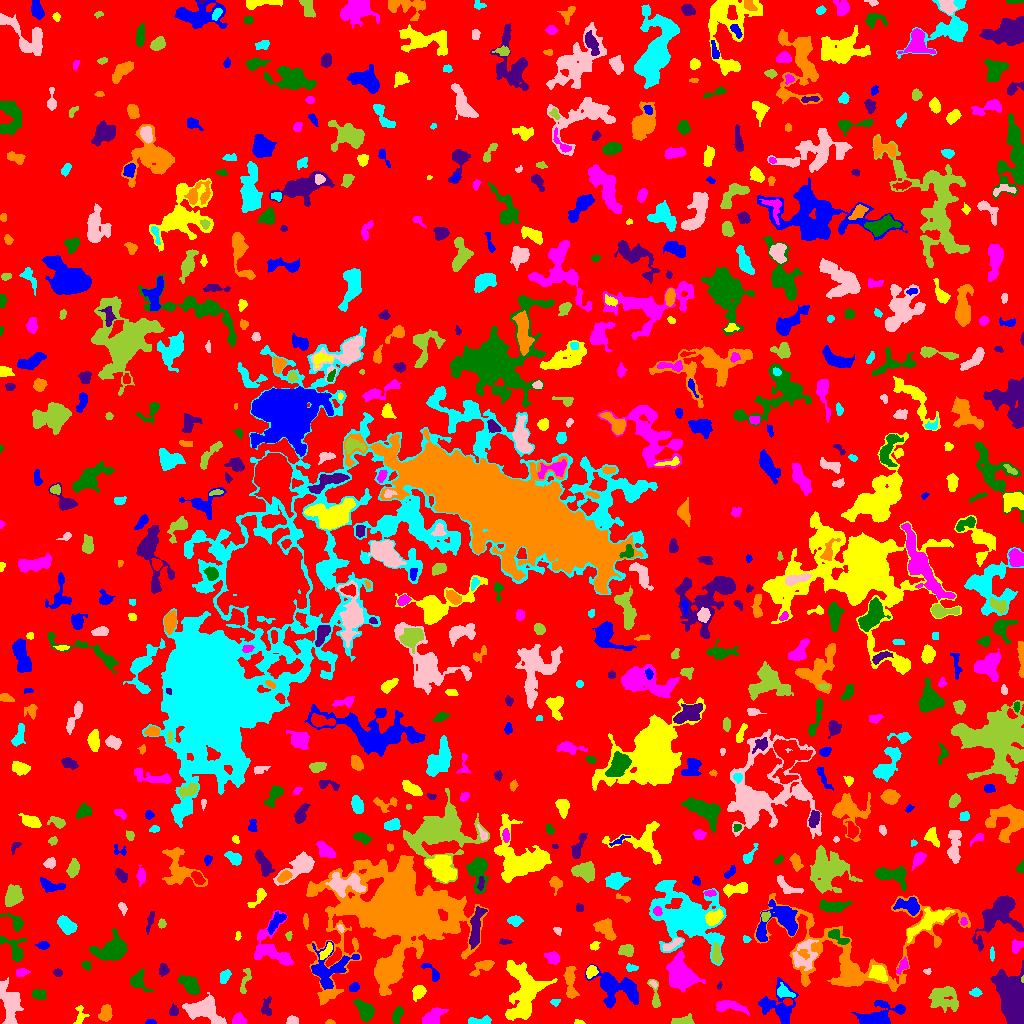

The file beside this chart, header and first rows:
ID, X, Y, A, B, theta, total_flux, mu_max, mu_median, mu_mean, R_fwhm, R_e, R10, R90, x_start, x_end, y_start, y_end, area, greylevel
0, 512.4, 520.6, 300.1, 298.2, 0.6165, 1449165, 12.0, 2.0, 1.95, 67.87, 230.8, 89.27, 371.1, 0, 1023, 0, 1023, 743177, 1.95
1, 150.5, 1.179, 2.245, 1.096, -0.0376, 117.0, 6.0, 2.0, 2.34, 2.646, 1.954, 0.5642, 3.038, 145, 156, 0, 4, 50, 7.34
2, 578.7, 1.0, 2.308, 0.952, -0.091, 70.0, 4.0, 2.0, 1.591, 2.706, 1.693, 0.5642, 2.646, 574, 585, 0, 4, 44, 6.591
3, 239, 3.498, 2.944, 2.472, -0.3993, 659.0, 10.0, 5.0, 4.881, 4.72, 3.432, 1.382, 5.202, 232, 247, 0, 11, 135, 9.881
4, 397.1, 8.364, 4.278, 2.285, 1.275, 343.0, 5.0, 2.0, 2.302, 4.334, 3.785, 1.493, 5.971, 392, 403, 0, 17, 149, 6.302
5, 1013, 23.1, 11.06, 5.603, -1.299, 17329, 42.0, 10.0, 13.9, 10.37, 9.288, 3.7, 15.52, 990, 1023, 0, 63, 1247, 17.9
6, 330.0, 1.0, 2.226, 1.022, -0.06031, 51.0, 3.0, 1.0, 1.214, 2.185, 1.784, 0.5642, 2.821, 325, 335, 0, 4, 42, 6.214
7, 477.6, 2.173, 6.296, 1.574, 0.08666, 444.0, 8.0, 3.0, 2.921, 4.107, 3.385, 1.262, 5.528, 468, 491, 0, 8, 152, 9.921
8, 292, 2.911, 2.751, 2.163, 0.0948, 292.0, 6.0, 3.0, 3.14, 4.222, 3.038, 1.262, 4.72, 286, 298, 0, 8, 93, 7.14
9, 682.9, 2.198, 4.967, 1.917, 0.08974, 469.0, 8.0, 2.0, 2.95, 4.222, 3.478, 1.262, 5.781, 671, 694, 0, 10, 159, 7.95
10, 956.2, 38.3, 23.84, 9.152, -0.8547, 5105, 11.0, 4.0, 3.976, 9.15, 11.37, 4.222, 17.55, 917, 989, 0, 65, 1284, 7.976
11, 878.4, 6.88, 10.17, 5.135, 0.3315, 2555, 12.0, 3.0, 4.383, 7.506, 6.482, 2.646, 11.31, 851, 905, 0, 23, 583, 8.383
12, 80.19, 8.328, 5.171, 2.747, 1.487, 311.0, 5.0, 2.0, 2.287, 4.068, 3.868, 1.493, 5.809, 73, 89, 0, 18, 136, 6.287
13, 434.5, 7.144, 5.22, 3.529, 0.8036, 1012, 9.0, 3.0, 3.667, 5.726, 4.754, 1.954, 7.756, 422, 448, 0, 16, 276, 8.667
14, 365.3, 12.57, 5.325, 3.245, -0.9905, 1474, 14.0, 4.0, 5.014, 5.202, 4.82, 1.871, 8.058, 353, 374, 1, 24, 294, 9.014
15, 173.7, 12.08, 2.481, 2.226, 1.259, 286.0, 7.0, 3.0, 3.109, 3.478, 2.932, 1.128, 4.583, 169, 178, 8, 20, 92, 7.109
16, 105.6, 10.05, 3.883, 2.828, 1.322, 830.0, 9.0, 4.0, 4.462, 5.323, 4.297, 1.784, 6.555, 98, 112, 2, 19, 186, 8.462
17, 555.3, 21.52, 2.202, 1.319, 0.009408, 98.0, 4.0, 1.0, 1.607, 2.985, 2.034, 0.7979, 3.29, 550, 560, 17, 24, 61, 7.607
18, 204.6, 13.62, 9.36, 5.767, -0.2931, 2745, 10.0, 4.0, 4.303, 9.608, 7.715, 3.038, 11.98, 182, 226, 0, 31, 638, 8.303
19, 943.6, 26.13, 7.41, 5.826, -0.432, 1453, 8.0, 2.0, 2.716, 6.887, 7.024, 2.646, 11.13, 928, 958, 11, 37, 535, 6.716
20, 469.4, 21.5, 11.44, 6.749, 0.9139, 1450, 6.0, 2.0, 2.496, 8.974, 7.485, 2.877, 11.66, 454, 492, 0, 40, 581, 6.496
21, 779.4, 15.27, 9.954, 7.728, -0.9817, 1891, 12.0, 2.0, 2.973, 5.171, 6.77, 2.394, 11.79, 758, 798, 0, 46, 636, 6.973
22, 418.8, 31.74, 3.306, 2.71, 0.913, 717.0, 9.0, 4.0, 4.268, 4.72, 3.785, 1.493, 6.05, 412, 426, 22, 38, 168, 8.268
23, 727.6, 17.54, 8.723, 2.467, -0.1534, 872.0, 11.0, 3.0, 3.114, 3.432, 4.652, 1.596, 7.999, 716, 749, 8, 23, 280, 7.114
24, 37.88, 29.66, 3.144, 2.04, -0.2892, 301.0, 6.0, 2.0, 2.23, 4.184, 3.09, 1.262, 4.82, 32, 46, 24, 34, 135, 7.23
25, 266.5, 15.25, 4.368, 2.406, 1.547, 233.0, 4.0, 1.0, 1.585, 4.82, 3.613, 1.262, 5.698, 261, 271, 8, 27, 147, 7.585
26, 570.8, 30.27, 1.942, 1.519, -1.226, 74.0, 3.0, 1.0, 1.345, 2.706, 2.185, 0.7979, 3.478, 568, 575, 27, 35, 55, 8.345
27, 975.9, 31.04, 2.563, 1.899, -0.04133, 187.0, 5.0, 2.0, 2.125, 3.338, 2.764, 0.9772, 4.37, 969, 982, 27, 36, 88, 11.12
28, 10.49, 18.75, 9.709, 4.337, -1.457, 2453, 10.0, 4.0, 4.237, 8.831, 7.159, 2.821, 11.44, 0, 23, 0, 46, 579, 8.237
29, 655.1, 25.4, 7.717, 2.117, -1.406, 515.0, 10.0, 3.0, 3.239, 3.568, 3.568, 1.262, 6.05, 647, 660, 16, 44, 159, 7.239
30, 295.8, 35.69, 2.562, 1.3, -1.539, 52.0, 2.0, 1.0, 1.02, 3.742, 2.326, 0.7979, 3.478, 294, 299, 31, 41, 51, 6.02
31, 354, 36.1, 2.375, 1.948, 0.701, 236.0, 6.0, 2.0, 2.682, 3.568, 2.706, 0.9772, 4.37, 349, 359, 32, 41, 88, 8.682
32, 524.1, 30.43, 14.7, 8.362, 1.534, 6440, 14.0, 4.0, 5.059, 10.3, 10.69, 4.029, 17.65, 505, 557, 3, 63, 1273, 8.059
33, 681.1, 48.7, 7.713, 5.4, -0.9998, 6618, 25.0, 7.0, 8.506, 8.098, 7.632, 2.985, 12.67, 666, 705, 31, 73, 778, 13.51
34, 138.4, 42.77, 5.435, 4.202, -1.088, 656.0, 6.0, 3.0, 2.756, 6.333, 4.886, 1.871, 7.59, 130, 153, 32, 54, 238, 8.756
35, 719.1, 37.69, 2.085, 1.009, 1.309, 86.0, 6.0, 2.0, 2.389, 1.954, 1.693, 0.5642, 2.877, 717, 722, 34, 42, 36, 6.389
36, 570.1, 45.24, 7.846, 2.717, -1.472, 656.0, 8.0, 2.0, 2.711, 4.583, 4.72, 1.693, 7.506, 563, 579, 25, 57, 242, 6.711
37, 784.4, 31.01, 4.616, 2.703, -0.3667, 331.0, 4.0, 2.0, 2.018, 5.836, 4.029, 1.596, 6.358, 777, 795, 26, 41, 164, 8.018
38, 653.6, 39.25, 2.131, 1.207, -0.819, 85.0, 5.0, 2.0, 1.932, 2.185, 1.871, 0.5642, 3.038, 649, 657, 35, 43, 44, 8.932
39, 1022, 44.54, 1.527, 0.6741, -1.567, 48.0, 5.0, 2.0, 2.4, 1.693, 1.262, 0.0, 1.954, 1021, 1023, 41, 48, 20, 13.4
40, 106.4, 38.88, 1.688, 1.493, -0.5494, 68.0, 3.0, 1.0, 1.153, 2.585, 2.034, 0.7979, 3.241, 102, 110, 35, 43, 59, 7.153
41, 613.8, 36.33, 11.41, 6.861, -0.4158, 3348, 17.0, 3.0, 3.976, 5.171, 7.777, 2.646, 13.8, 585, 638, 15, 59, 842, 7.976
42, 878.8, 50.06, 4.534, 3.221, -0.6441, 1015, 9.0, 4.0, 4.338, 5.971, 4.82, 1.954, 7.421, 868, 887, 42, 58, 234, 12.34
43, 21.98, 50.91, 3.243, 1.663, 0.1535, 196.0, 4.0, 2.0, 2.0, 4.334, 2.932, 1.128, 4.618, 16, 30, 47, 55, 98, 7.0
44, 190.2, 37.8, 5.732, 3.009, -0.7693, 1269, 11.0, 4.0, 4.331, 5.015, 5.078, 1.954, 8.078, 177, 199, 29, 48, 293, 8.331
45, 57.41, 51.01, 2.058, 1.651, -0.1854, 253.0, 9.0, 3.0, 3.776, 2.877, 2.326, 0.7979, 3.785, 53, 62, 47, 55, 67, 7.776
46, 383.9, 45.1, 2.853, 1.851, -0.2803, 259.0, 6.0, 3.0, 3.321, 3.989, 2.877, 1.128, 4.442, 379, 390, 41, 50, 78, 11.32
47, 224.3, 46.88, 3.11, 1.997, 1.1, 256.0, 5.0, 2.0, 2.032, 3.785, 3.141, 1.262, 5.046, 220, 231, 40, 54, 126, 7.032
48, 927.3, 52.5, 1.989, 1.263, -0.0545, 74.0, 4.0, 2.0, 1.721, 2.821, 1.871, 0.5642, 2.932, 923, 931, 49, 55, 43, 12.72
49, 245, 42.45, 7.692, 2.028, 1.324, 254.0, 4.0, 2.0, 1.66, 5.046, 4.029, 1.596, 6.308, 240, 251, 30, 55, 153, 7.66
50, 448.9, 60.6, 5.808, 2.656, 1.506, 1099, 12.0, 4.0, 4.414, 5.046, 4.442, 1.693, 7.399, 442, 455, 51, 79, 249, 8.414
51, 433, 49.98, 5.671, 2.219, -0.8708, 429.0, 9.0, 2.0, 2.979, 3.29, 3.338, 1.262, 5.67, 421, 439, 42, 60, 144, 7.979
52, 591.2, 52.09, 2.869, 2.368, 1.082, 493.0, 9.0, 4.0, 4.008, 4.029, 3.29, 1.262, 5.262, 586, 598, 45, 58, 123, 10.01
53, 902.6, 57.74, 4.085, 2.014, 0.9891, 337.0, 7.0, 3.0, 2.832, 3.29, 3.241, 1.128, 5.262, 896, 908, 49, 67, 119, 8.832
54, 86.0, 58.21, 2.288, 1.594, -0.5844, 92.0, 3.0, 1.0, 1.195, 2.985, 2.394, 0.9772, 3.785, 81, 90, 53, 62, 77, 6.195
55, 163.4, 53.71, 2.665, 2.102, -1.527, 349.0, 7.0, 3.0, 3.173, 3.989, 2.985, 1.128, 4.72, 159, 169, 47, 60, 110, 8.173
56, 482.5, 56.38, 6.963, 2.624, 0.5538, 570.0, 7.0, 2.0, 2.639, 4.442, 4.334, 1.693, 6.887, 469, 494, 47, 63, 216, 7.639
57, 631.7, 55.04, 2.606, 1.415, 0.04545, 73.0, 4.0, 1.0, 0.9125, 2.523, 2.185, 0.7979, 3.568, 626, 638, 52, 60, 80, 6.912
58, 804.6, 67.55, 8.14, 5.926, 1.236, 822.0, 5.0, 2.0, 1.976, 6.257, 6.18, 2.394, 10.01, 792, 818, 53, 84, 416, 8.976
59, 716.5, 68.7, 4.673, 1.934, -1.492, 529.0, 7.0, 3.0, 3.503, 4.549, 3.7, 1.493, 5.944, 712, 721, 60, 81, 151, 10.5
... 709 more rows
